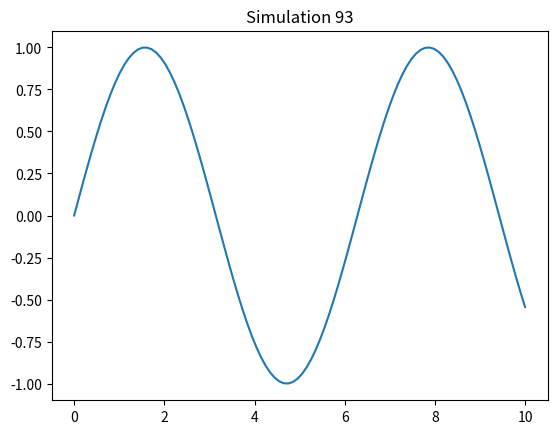

Write Python code to recreate this figure.
import numpy as np
import matplotlib.pyplot as plt
x = np.linspace(0, 10, 100)
y = np.sin(x)
plt.plot(x, y)
plt.title('Simulation 93')
plt.show()
